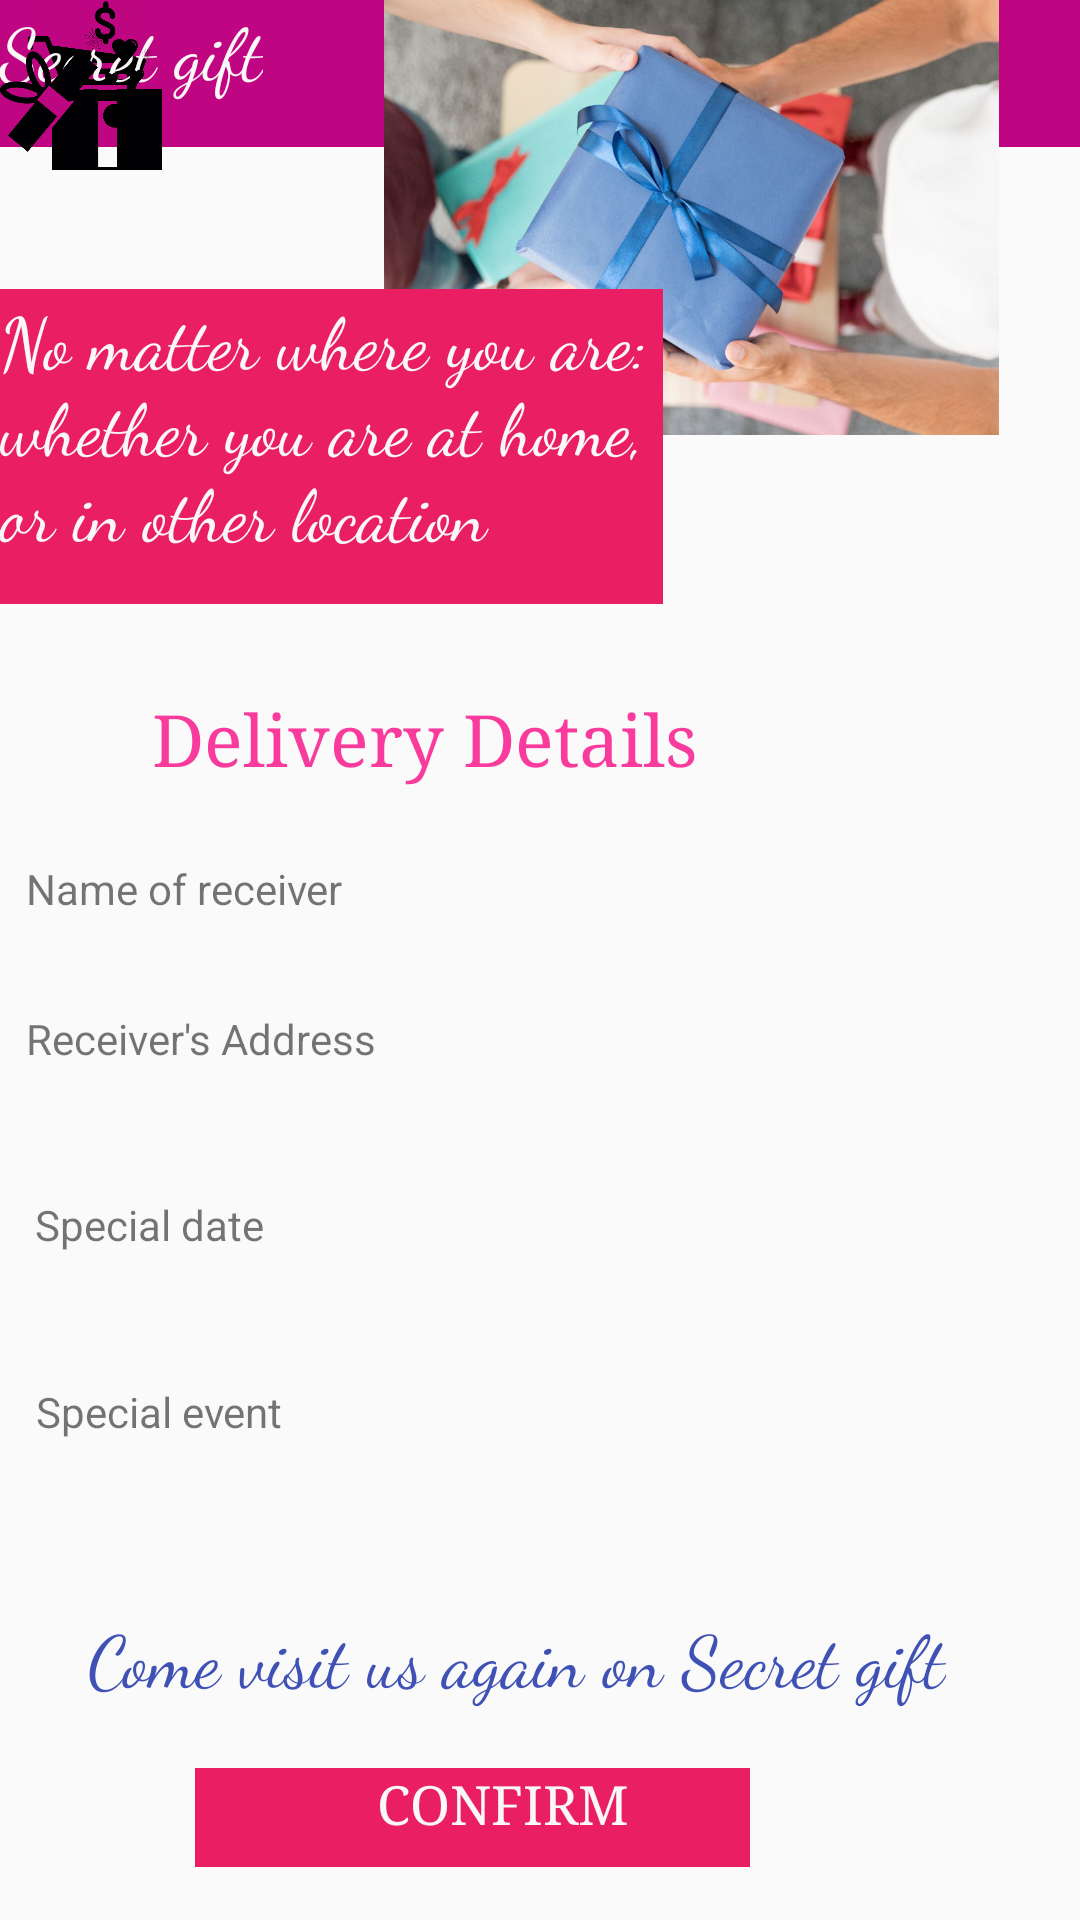

Here is an Android app screen rendered from its layout file. Give the layout XML and the strings, colors and styles it references.
<!-- AndroidManifest.xml: application theme AppTheme -->
<!-- res/layout/activity_main3.xml -->
<?xml version="1.0" encoding="utf-8"?>
<androidx.constraintlayout.widget.ConstraintLayout xmlns:android="http://schemas.android.com/apk/res/android"
    xmlns:app="http://schemas.android.com/apk/res-auto"
    xmlns:tools="http://schemas.android.com/tools"
    android:layout_width="match_parent"
    android:layout_height="match_parent"
    tools:context=".MainActivity3">

    <TextView
        android:id="@+id/textView23"
        android:layout_width="420dp"
        android:layout_height="49dp"
        android:background="#BF0581"
        tools:layout_editor_absoluteX="-6dp"
        tools:layout_editor_absoluteY="0dp"
        tools:ignore="MissingConstraints" />

    <ImageView
        android:id="@+id/imageView9"
        android:layout_width="45dp"
        android:layout_height="50dp"
        app:srcCompat="@drawable/ic_baseline_person_24"
        tools:layout_editor_absoluteX="322dp"
        tools:layout_editor_absoluteY="0dp"
        tools:ignore="MissingConstraints,VectorDrawableCompat" />

    <ImageView
        android:id="@+id/imageView3"
        android:layout_width="58dp"
        android:layout_height="43dp"
        app:srcCompat="@drawable/trolley"
        tools:layout_editor_absoluteX="249dp"
        tools:layout_editor_absoluteY="0dp"
        tools:ignore="MissingConstraints" />

    <TextView
        android:id="@+id/textView24"
        android:layout_width="wrap_content"
        android:layout_height="wrap_content"
        android:fontFamily="cursive"
        android:text="Secret gift"
        android:textColor="#FAF7F7"
        android:textSize="24sp"
        tools:layout_editor_absoluteX="82dp"
        tools:layout_editor_absoluteY="8dp"
        tools:ignore="MissingConstraints" />

    <ImageView
        android:id="@+id/imageView2"
        android:layout_width="54dp"
        android:layout_height="66dp"
        app:srcCompat="@drawable/logo"
        tools:layout_editor_absoluteX="16dp"
        tools:layout_editor_absoluteY="-16dp"
        tools:ignore="MissingConstraints" />

    <TextView
        android:id="@+id/textView16"
        android:layout_width="185dp"
        android:layout_height="33dp"
        android:background="#E91E63"
        android:fontFamily="serif"
        android:text="             CONFIRM"
        android:textColor="#FAF7F7"
        android:textSize="18sp"
        app:layout_constraintBottom_toBottomOf="parent"
        app:layout_constraintEnd_toEndOf="parent"
        app:layout_constraintHorizontal_bias="0.371"
        app:layout_constraintStart_toStartOf="parent"
        app:layout_constraintTop_toTopOf="parent"
        app:layout_constraintVertical_bias="0.971" />

    <TextView
        android:id="@+id/textView11"
        android:layout_width="259dp"
        android:layout_height="42dp"
        android:fontFamily="serif"
        android:text="@string/Shiperment_Msg2"
        android:textColor="#CEF80D86"
        android:textSize="24sp"
        app:layout_constraintBottom_toBottomOf="parent"
        app:layout_constraintEnd_toEndOf="parent"
        app:layout_constraintStart_toStartOf="parent"
        app:layout_constraintTop_toTopOf="parent"
        app:layout_constraintVertical_bias="0.385" />

    <TextView
        android:id="@+id/textView12"
        android:layout_width="356dp"
        android:layout_height="38dp"
        android:text="  Name of receiver"
        app:layout_constraintBottom_toBottomOf="parent"
        app:layout_constraintEnd_toEndOf="parent"
        app:layout_constraintHorizontal_bias="0.49"
        app:layout_constraintStart_toStartOf="parent"
        app:layout_constraintTop_toTopOf="parent"
        app:layout_constraintVertical_bias="0.476" />

    <TextView
        android:id="@+id/textView13"
        android:layout_width="349dp"
        android:layout_height="42dp"
        android:text=" Receiver's Address"
        app:layout_constraintBottom_toBottomOf="parent"
        app:layout_constraintEnd_toEndOf="parent"
        app:layout_constraintHorizontal_bias="0.483"
        app:layout_constraintStart_toStartOf="parent"
        app:layout_constraintTop_toTopOf="parent"
        app:layout_constraintVertical_bias="0.563" />

    <TextView
        android:id="@+id/textView14"
        android:layout_width="350dp"
        android:layout_height="44dp"
        android:text="  Special date"
        app:layout_constraintBottom_toBottomOf="parent"
        app:layout_constraintEnd_toEndOf="parent"
        app:layout_constraintHorizontal_bias="0.491"
        app:layout_constraintStart_toStartOf="parent"
        app:layout_constraintTop_toTopOf="parent"
        app:layout_constraintVertical_bias="0.669" />

    <TextView
        android:id="@+id/textView15"
        android:layout_width="349dp"
        android:layout_height="45dp"
        android:text="  Special event"
        app:layout_constraintBottom_toBottomOf="parent"
        app:layout_constraintEnd_toEndOf="parent"
        app:layout_constraintHorizontal_bias="0.483"
        app:layout_constraintStart_toStartOf="parent"
        app:layout_constraintTop_toTopOf="parent"
        app:layout_constraintVertical_bias="0.775" />

    <ImageView
        android:id="@+id/imageView"
        android:layout_width="461dp"
        android:layout_height="145dp"
        app:srcCompat="@drawable/delivery"
        tools:layout_editor_absoluteX="104dp"
        tools:layout_editor_absoluteY="59dp"
        tools:ignore="MissingConstraints" />

    <TextView
        android:id="@+id/textView17"
        android:layout_width="221dp"
        android:layout_height="105dp"
        android:background="#E91E63"
        android:fontFamily="cursive"
        android:text="@string/Shiperment_Msg1"
        android:textColor="#FAF7F7"
        android:textSize="24sp"
        app:layout_constraintBottom_toBottomOf="parent"
        app:layout_constraintEnd_toEndOf="parent"
        app:layout_constraintHorizontal_bias="0.0"
        app:layout_constraintStart_toStartOf="parent"
        app:layout_constraintTop_toTopOf="parent"
        app:layout_constraintVertical_bias="0.18" />

    <TextView
        android:id="@+id/textView18"
        android:layout_width="wrap_content"
        android:layout_height="wrap_content"
        android:fontFamily="cursive"
        android:text="@string/Shiperment_Msg3"
        android:textColor="#3F51B5"
        android:textSize="24sp"
        app:layout_constraintBottom_toBottomOf="parent"
        app:layout_constraintEnd_toEndOf="parent"
        app:layout_constraintHorizontal_bias="0.396"
        app:layout_constraintStart_toStartOf="parent"
        app:layout_constraintTop_toTopOf="parent"
        app:layout_constraintVertical_bias="0.883" />
</androidx.constraintlayout.widget.ConstraintLayout>
<!-- resources referenced by this layout -->
<resources>
  <!-- drawable delivery: jpg bitmap (drawable, 79542 bytes) -->
  <!-- drawable logo: png bitmap (drawable-v24, 11451 bytes) -->
  <!-- drawable trolley: png bitmap (drawable, 19812 bytes) -->
  <string name="Shiperment_Msg1">No matter where you are: whether you are at home, or in other location</string>
  <string name="Shiperment_Msg2">Delivery Details</string>
  <string name="Shiperment_Msg3">Come visit us again on Secret gift</string>
  <style name="AppTheme" parent="Theme.AppCompat.Light.DarkActionBar">
          
          <item name="colorPrimary">@color/colorPrimary</item>
          <item name="colorPrimaryDark">@color/colorPrimaryDark</item>
          <item name="colorAccent">@color/colorAccent</item>
      </style>
  <!-- not gathered from this repository: default colours our renderer supplied (Android Studio template values) -->
  <color name="colorPrimary">#FF6200EE</color>
  <color name="colorPrimaryDark">#FF3700B3</color>
  <color name="colorAccent">#FF03DAC5</color>
</resources>
